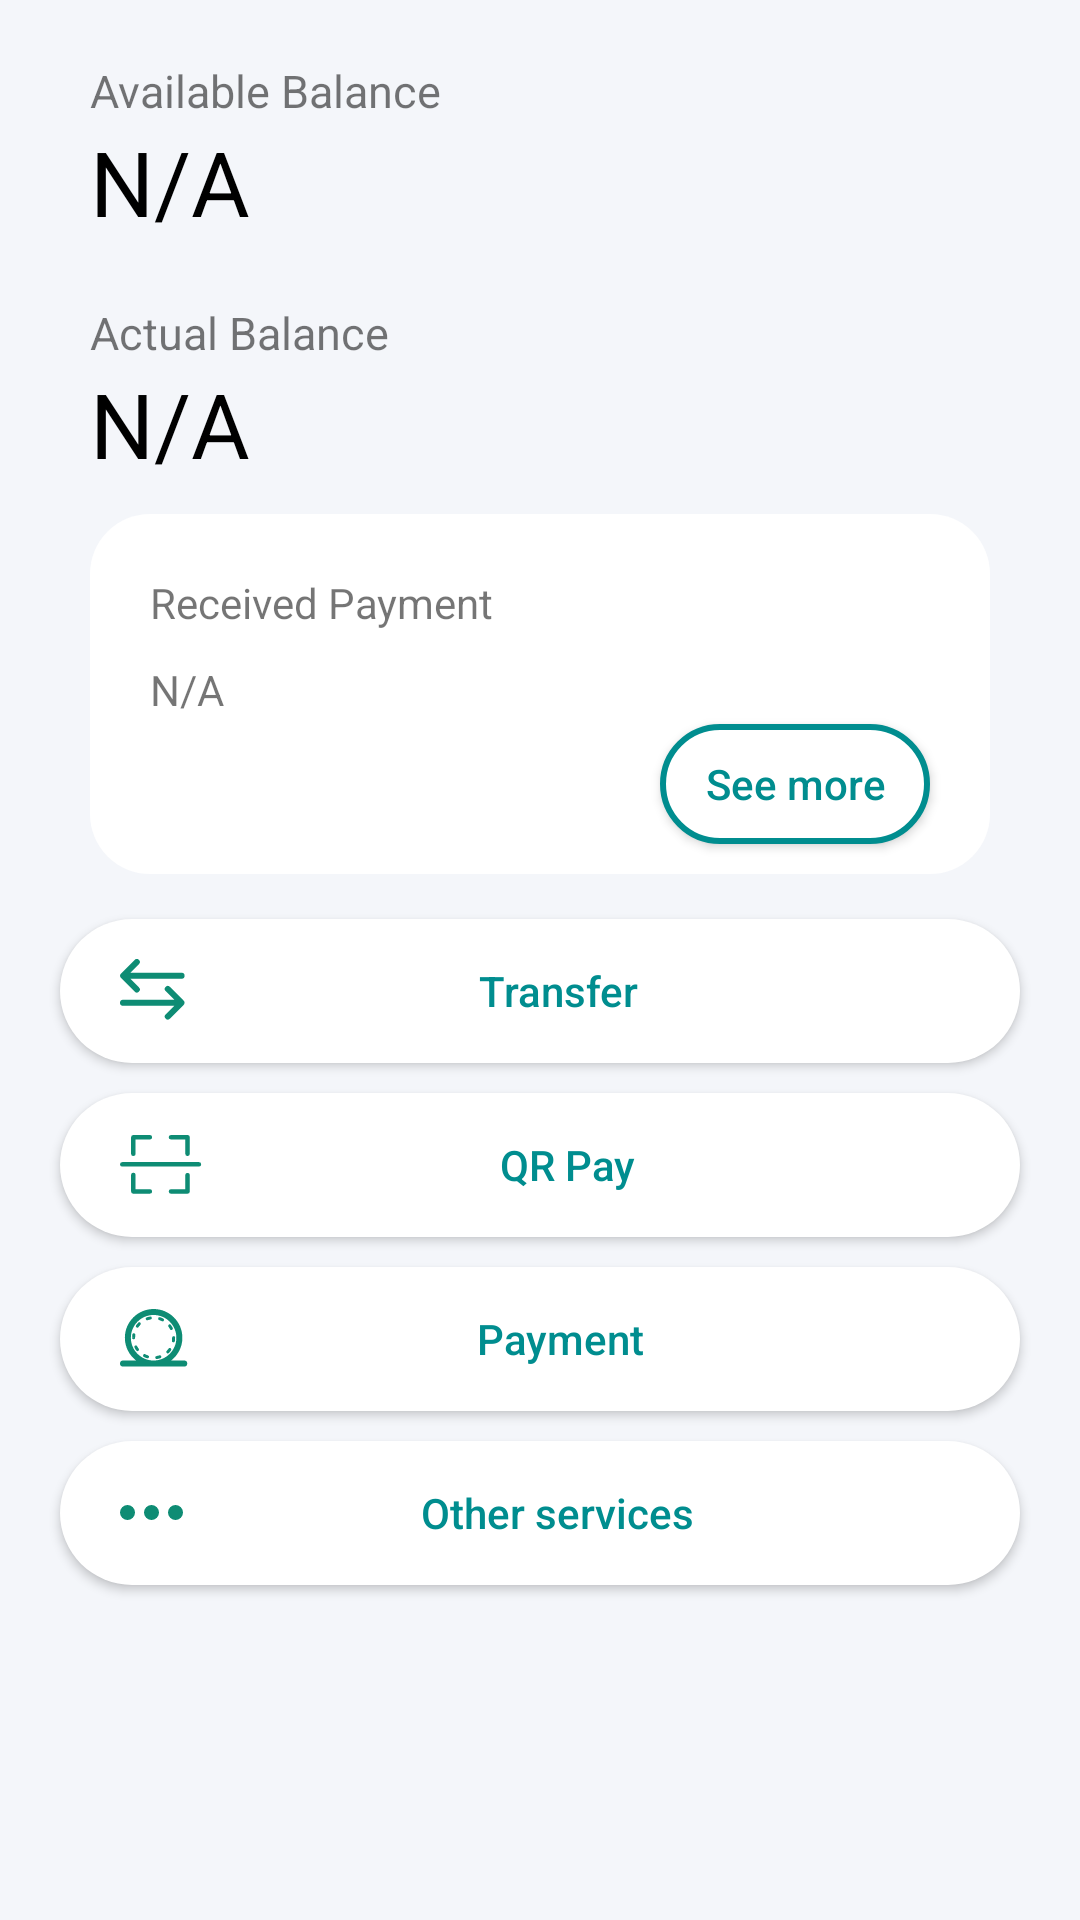

Produce the Android XML layout that renders to this screen, including the resource entries it uses.
<!-- AndroidManifest.xml: application theme AppTheme -->
<!-- res/layout/home_layout.xml -->
<?xml version="1.0" encoding="utf-8"?>
<ScrollView
    xmlns:android="http://schemas.android.com/apk/res/android"
    android:orientation="vertical"
    android:layout_width="match_parent"
    android:background="@color/layoutColor"
    android:layout_height="match_parent">

    <RelativeLayout
        android:layout_width="match_parent"
        android:layout_height="match_parent">

        <RelativeLayout
            android:id="@+id/rela_header"
            android:layout_width="match_parent"
            android:layout_height="wrap_content">
            <TextView
                android:id="@+id/tv_textAmount"
                android:layout_width="wrap_content"
                android:layout_height="wrap_content"
                android:textSize="15dp"
                android:paddingTop="20dp"
                android:paddingLeft="30dp"
                android:text="@string/available_balance"/>

            <TextView
                android:id="@+id/tv_Amount"
                android:layout_width="wrap_content"
                android:layout_height="wrap_content"
                android:textSize="30dp"
                android:textColor="@color/black"
                android:layout_below="@+id/tv_textAmount"
                android:paddingLeft="30dp"
                android:text="@string/na"/>

            <TextView
                android:id="@+id/tv_textactualBalance"
                android:layout_width="wrap_content"
                android:layout_height="wrap_content"
                android:textSize="15dp"
                android:paddingTop="20dp"
                android:paddingLeft="30dp"
                android:layout_below="@+id/tv_Amount"
                android:text="@string/actual_Balance"/>

            <TextView
                android:id="@+id/tv_actualBalance"
                android:layout_width="wrap_content"
                android:layout_height="wrap_content"
                android:textSize="30dp"
                android:textColor="@color/black"
                android:layout_below="@+id/tv_textactualBalance"
                android:paddingLeft="30dp"
                android:text="@string/na"/>

            <androidx.appcompat.widget.AppCompatButton
                android:id="@+id/btn_topup"
                android:layout_width="wrap_content"
                android:layout_height="wrap_content"
                android:background="@drawable/button_bg_white"
                android:layout_marginRight="20dp"
                android:paddingRight="20dp"
                android:paddingLeft="20dp"
                android:layout_margin="20dp"
                android:layout_marginTop="15dp"
                android:textSize="10dp"
                android:textAllCaps="false"
                android:visibility="gone"
                android:layout_marginBottom="15dp"
                android:layout_alignParentRight="true"
                android:layout_alignParentBottom="true"
                android:layout_below="@+id/iv_cross"
                android:textColor="@color/btncolor"
                android:text="@string/top_up"/>

        </RelativeLayout>

    <include
        android:id="@+id/card_layout"
        layout="@layout/card_layout"
        android:layout_below="@+id/rela_header"
        android:layout_height="wrap_content"
        android:layout_width="wrap_content"/>

        <androidx.appcompat.widget.AppCompatButton
            android:id="@+id/btn_transferce"
            android:layout_width="match_parent"
            android:layout_height="wrap_content"
            android:layout_below="@+id/card_layout"
            android:layout_marginLeft="20dp"
            android:layout_marginTop="15dp"
            android:layout_marginRight="20dp"
            android:background="@drawable/button_bg_white"
            android:drawableLeft="@drawable/ic_transfer_green"
            android:drawablePadding="-30dp"
            android:paddingLeft="20dp"
            android:text="@string/transfer"
            android:textAlignment="center"
            android:textAllCaps="false"
            android:textColor="@color/btncolor" />

    <androidx.appcompat.widget.AppCompatButton
        android:id="@+id/btn_qr_pay"
        android:layout_width="match_parent"
        android:layout_height="wrap_content"
        android:background="@drawable/button_bg_white"
        android:layout_marginLeft="20dp"
        android:layout_marginRight="20dp"
        android:textColor="@color/btncolor"
        android:textAllCaps="false"
        android:drawableLeft="@drawable/ic_qr_green"
        android:paddingLeft="20dp"
        android:drawablePadding="-30dp"
        android:textAlignment="center"
        android:layout_below="@+id/btn_transferce"
        android:layout_marginTop="10dp"
        android:text="@string/qr_pay"/>

        <androidx.appcompat.widget.AppCompatButton
            android:id="@+id/btn_Payment"
            android:layout_width="match_parent"
            android:layout_height="wrap_content"
            android:layout_below="@id/btn_qr_pay"
            android:layout_marginLeft="20dp"
            android:layout_marginTop="10dp"
            android:layout_marginRight="20dp"
            android:background="@drawable/button_bg_white"
            android:drawableLeft="@drawable/ic_payment_green"
            android:drawablePadding="-30dp"
            android:paddingLeft="20dp"
            android:text="@string/Payment"
            android:textAlignment="center"
            android:textAllCaps="false"
            android:textColor="@color/btncolor" />

    <androidx.appcompat.widget.AppCompatButton
        android:id="@+id/btn_other_Services"
        android:layout_width="match_parent"
        android:layout_height="wrap_content"
        android:background="@drawable/button_bg_white"
        android:layout_marginLeft="20dp"
        android:layout_marginRight="20dp"
        android:textColor="@color/btncolor"
        android:layout_below="@id/btn_Payment"
        android:textAllCaps="false"
        android:drawableLeft="@drawable/ic_other_green"
        android:paddingLeft="20dp"
        android:textAlignment="center"
        android:layout_marginTop="10dp"
        android:layout_marginBottom="40dp"
        android:drawablePadding="-30dp"
        android:text="@string/other_services"/>

  

    </RelativeLayout>
</ScrollView>
<!-- res/layout/card_layout.xml (included above) -->
<?xml version="1.0" encoding="utf-8"?>
<LinearLayout
    xmlns:android="http://schemas.android.com/apk/res/android"
    android:orientation="vertical"
    android:layout_width="match_parent"
    android:layout_height="match_parent">

    <RelativeLayout
        android:layout_width="match_parent"
        android:layout_height="120dp"
        android:layout_marginLeft="30dp"
        android:layout_marginRight="30dp"
        android:layout_marginTop="10dp"
        android:background="@drawable/card_bg">

        <androidx.appcompat.widget.AppCompatTextView
            android:id="@+id/tv_recievePaymentText"
            android:layout_width="wrap_content"
            android:layout_height="wrap_content"
            android:paddingTop="20dp"
            android:paddingLeft="20dp"
            android:paddingBottom="10dp"
            android:text="@string/received_payment"/>

        <androidx.appcompat.widget.AppCompatTextView
            android:layout_width="wrap_content"
            android:layout_height="wrap_content"
            android:layout_below="@+id/tv_recievePaymentText"
            android:paddingLeft="20dp"
            android:text="@string/na"/>

        <ImageView
            android:id="@+id/iv_cross"
            android:layout_width="wrap_content"
            android:layout_height="wrap_content"
            android:layout_alignParentRight="true"
            android:padding="20dp"
            android:src="@drawable/ic_cross"/>

        <androidx.appcompat.widget.AppCompatButton
            android:id="@+id/btn_seeMore"
            android:layout_width="wrap_content"
            android:layout_height="wrap_content"
            android:textAllCaps="false"
            android:background="@drawable/button_transparnt_bg"
            android:layout_marginRight="20dp"
            android:paddingRight="15dp"
            android:paddingLeft="15dp"
            android:layout_marginTop="10dp"
            android:layout_marginBottom="10dp"
            android:layout_alignParentRight="true"
            android:layout_below="@+id/iv_cross"
            android:textColor="@color/btncolor"
            android:text="@string/see_more"/>

    </RelativeLayout>
</LinearLayout>
<!-- resources referenced by this layout -->
<resources>
  <color name="black">#000000</color>
  <color name="btncolor">#008d8f</color>
  <color name="layoutColor">#f4f6fa</color>
  <!-- drawable button_bg_white (drawable) -->
  <?xml version="1.0" encoding="UTF-8"?>
  <shape xmlns:android="http://schemas.android.com/apk/res/android">
      <solid android:color="@color/white"/>
      <corners android:radius="30dp"/>
      <padding android:left="0dp"
          android:top="0dp"
          android:right="0dp"
          android:bottom="0dp" />
  </shape>
  <!-- drawable button_transparnt_bg (drawable) -->
  <?xml version="1.0" encoding="UTF-8"?>
  <shape
      xmlns:android="http://schemas.android.com/apk/res/android">
      <solid
          android:color="#FFFFFF"/>
      <stroke
          android:width="2dp"
          android:color="@color/btncolor" />
      <corners
          android:radius="30dp"/>
      <padding
          android:left="0dp"
          android:top="0dp"
          android:right="0dp"
          android:bottom="0dp" />
  </shape>
  <!-- drawable card_bg (drawable-v24) -->
  <?xml version="1.0" encoding="UTF-8"?>
  <shape xmlns:android="http://schemas.android.com/apk/res/android">
      <solid android:color="@color/white"/>
      <corners android:radius="20dp"/>
      <padding android:left="0dp"
          android:top="0dp"
          android:right="0dp"
          android:bottom="0dp" />
  </shape>
  <!-- drawable ic_cross (drawable) -->
  <vector xmlns:android="http://schemas.android.com/apk/res/android"
      android:width="20dp"
      android:height="20dp"
      android:viewportWidth="20"
      android:viewportHeight="20">
    <path
        android:pathData="M1,19L19,1M1,1l18,18"
        android:strokeLineJoin="round"
        android:strokeWidth="1.5"
        android:fillColor="#00000000"
        android:fillType="evenOdd"
        android:strokeColor="#FFF"
        android:strokeLineCap="round"/>
  </vector>
  <!-- drawable ic_other_green (drawable) -->
  <vector xmlns:android="http://schemas.android.com/apk/res/android"
      android:width="21dp"
      android:height="5dp"
      android:viewportWidth="21"
      android:viewportHeight="5">
      <path
          android:pathData="M2.5,2.5m-2.5,0a2.5,2.5 0,1 1,5 0a2.5,2.5 0,1 1,-5 0"
          android:fillColor="#0e8c74"
          android:fillType="evenOdd"/>
      <path
          android:pathData="M10.5,2.5m-2.5,0a2.5,2.5 0,1 1,5 0a2.5,2.5 0,1 1,-5 0"
          android:fillColor="#0e8c74"
          android:fillType="evenOdd"/>
      <path
          android:pathData="M18.5,2.5m-2.5,0a2.5,2.5 0,1 1,5 0a2.5,2.5 0,1 1,-5 0"
          android:fillColor="#0e8c74"
          android:fillType="evenOdd"/>
  </vector>
  <string name="Payment">Payment</string>
  <string name="actual_Balance">Actual Balance</string>
  <string name="available_balance">Available Balance</string>
  <string name="na">N/A</string>
  <string name="other_services">Other services</string>
  <string name="qr_pay">QR Pay</string>
  <string name="received_payment">Received Payment</string>
  <string name="see_more">See more</string>
  <string name="top_up">TopUp</string>
  <string name="transfer">Transfer</string>
  <style name="AppTheme" parent="Theme.MaterialComponents.Light.DarkActionBar">
          
          <item name="colorPrimary">@color/colorPrimary</item>
          <item name="colorPrimaryDark">@color/colorPrimaryDark</item>
          <item name="colorAccent">@color/colorAccent</item>
          <item name="windowNoTitle">true</item>
          <item name="windowActionBar">false</item>
          <item name="otpViewStyle">@style/OtpWidget.OtpView</item>
  
      </style>
  <color name="white">#ffffff</color>
  <color name="colorPrimary">#008577</color>
  <color name="colorPrimaryDark">#00574B</color>
  <color name="colorAccent">#008d8f</color>
</resources>
